Run: headless pygame with SDL's dummy video driver; simulated clock (each Clock.tick advances the game by its frame time, no real sleeping); random seed 0; keys injected as events and as key.get_pressed() state; no mouse input.
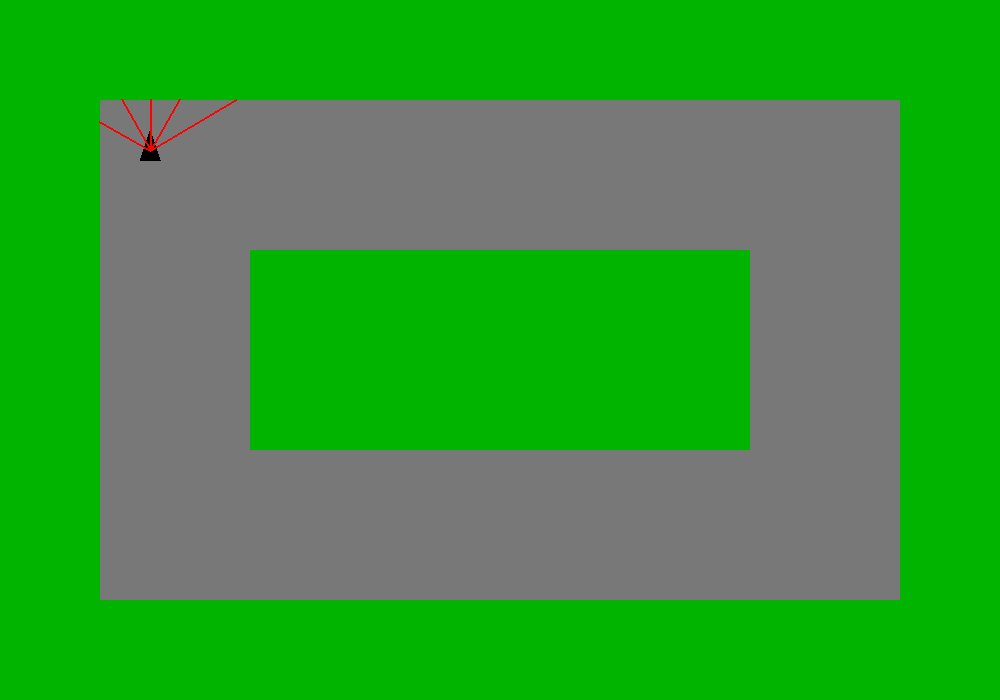
Frame 1 of 4 · flips 1–60 · no input
Frame 2 of 4 · flips 61–180 · tapped SPACE, RETURN · held RIGHT (→), D · screen unchanged from frame 1, image omitted
Frame 3 of 4 · flips 181–300 · held DOWN (↓), S · screen unchanged from frame 2, image omitted
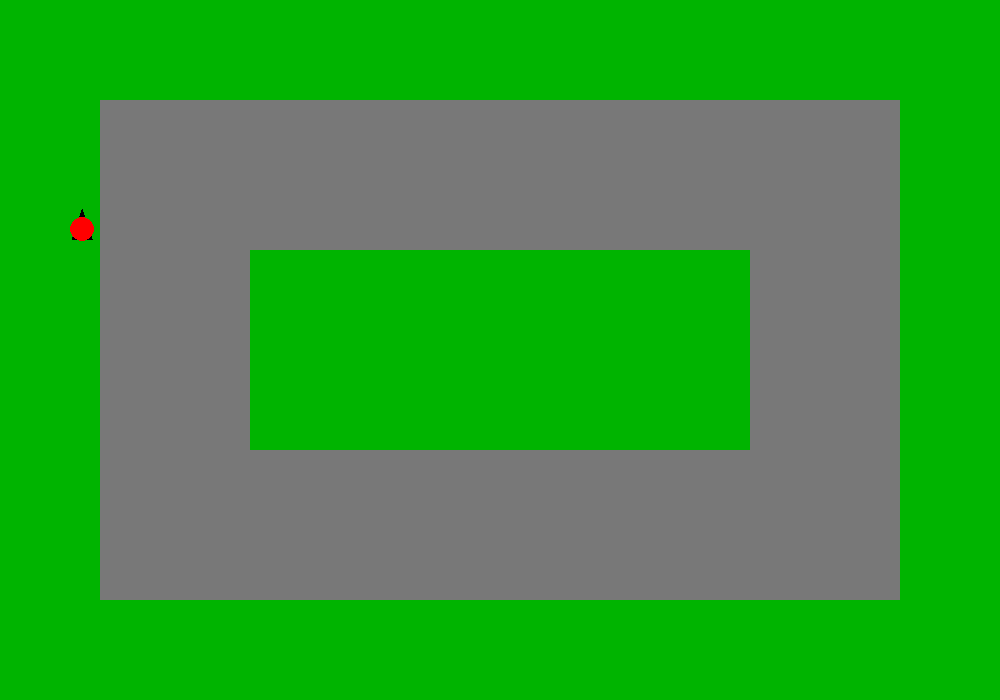
Frame 4 of 4 · flips 301–420 · held LEFT (←), A, UP (↑), W

The pygame program that drew these frames:

import pygame
import sys
import math

pygame.init()


WIDTH = 1000
HEIGHT = 700

screen = pygame.display.set_mode((WIDTH, HEIGHT))
pygame.display.set_caption("2D Racing RL")


WHITE = (255, 255, 255)
BLACK = (0, 0, 0)
GRAY = (120, 120, 120)
GREEN = (0, 180, 0)


outer_track = pygame.Rect(100, 100, 800, 500)
inner_track = pygame.Rect(250, 250, 500, 200)
clock = pygame.time.Clock()

# position of the car
car_x = 150
car_y = 150

# Car size
car_width = 20
car_height = 40

car_radius = 10

# Car direction (in degrees)
car_angle = 0

# Car movement
speed = 0
max_speed = 6
acceleration = 0.15
friction = 0.05
rotation_speed = 3

sensor_angles = [-60, -30, 0, 30, 60]
sensor_length = 150


def cast_sensor(car_x, car_y, car_angle, angle):
    total_angle = car_angle + angle

    for distance in range(sensor_length):

        test_x = car_x + distance * math.sin(math.radians(total_angle))
        test_y = car_y - distance * math.cos(math.radians(total_angle))

        inside_outer = outer_track.collidepoint(test_x, test_y)
        inside_inner = inner_track.collidepoint(test_x, test_y)

        if (not inside_outer) or inside_inner:
            return distance

    return sensor_length

running = True

while running:

    for event in pygame.event.get():
        if event.type == pygame.QUIT:
            running = False

    keys = pygame.key.get_pressed()

    if keys[pygame.K_LEFT]:
     car_angle += rotation_speed

    if keys[pygame.K_RIGHT]:
     car_angle -= rotation_speed

    if keys[pygame.K_UP]:
     speed += acceleration
      

     if speed > max_speed:
       speed = max_speed
    else:
      speed -= friction

      if speed < 0:
        speed = 0

    car_x += speed * math.sin(math.radians(car_angle))
    car_y -= speed * math.cos(math.radians(car_angle))

    # Is the car inside the outer track?
    inside_outer = outer_track.collidepoint(car_x, car_y)

    # Is the car inside the hole?
    inside_inner = inner_track.collidepoint(car_x, car_y)

    crashed = (not inside_outer) or inside_inner

    screen.fill(GREEN)

    pygame.draw.rect(screen, GRAY, outer_track)

    pygame.draw.rect(screen, GREEN, inner_track)

    # Triangle points (relative to the car's center)
    car_points = [(0, -20),(-10, 10),(10, 10)]

    rotated_points = []

    for x, y in car_points:

      rotated_x = x * math.cos(math.radians(car_angle)) - y * math.sin(math.radians(car_angle))

      rotated_y = x * math.sin(math.radians(car_angle)) + y * math.cos(math.radians(car_angle))

      rotated_points.append((car_x + rotated_x, car_y + rotated_y))
    
    pygame.draw.polygon(screen, BLACK, rotated_points)

    if crashed:
      pygame.draw.circle(screen, (255, 0, 0), (int(car_x), int(car_y)), 12)
      print("Crash!")
    
    for angle in sensor_angles:

     distance = cast_sensor(car_x, car_y, car_angle, angle)

     total_angle = car_angle + angle

     end_x = car_x + distance * math.sin(math.radians(total_angle))
     end_y = car_y - distance * math.cos(math.radians(total_angle))

     pygame.draw.line(screen,(255, 0, 0),(car_x, car_y),(end_x, end_y),2)

    pygame.display.flip()
    clock.tick(60)

pygame.quit()
sys.exit()
